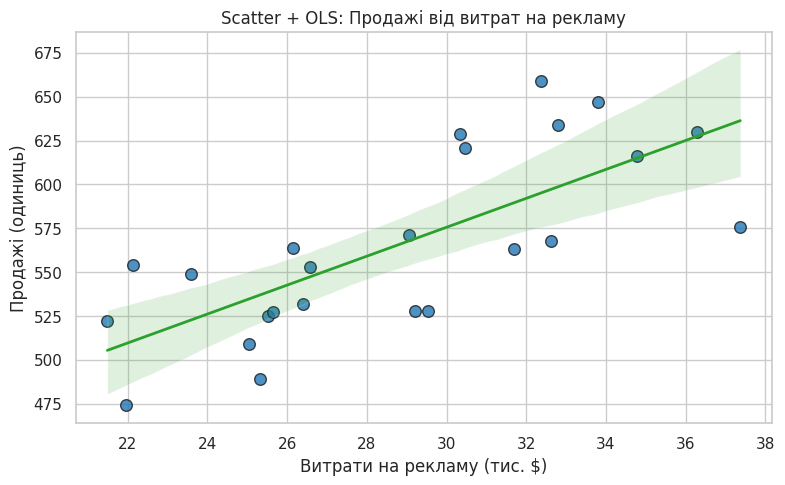
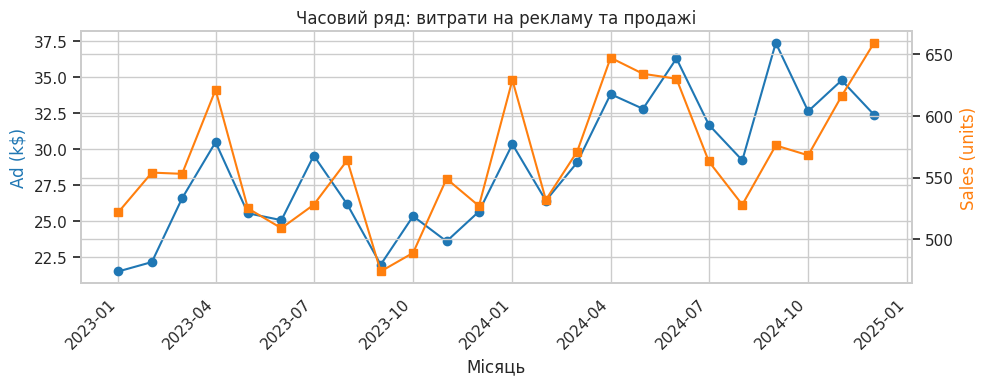
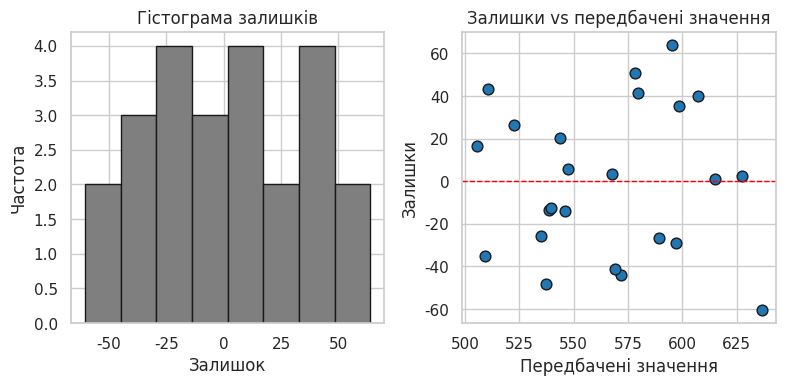
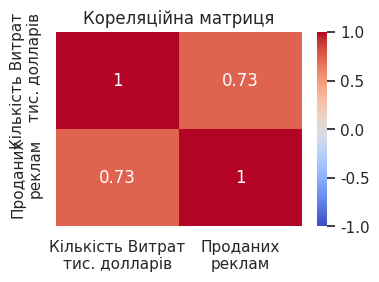

Recreate these plots in Python, in order.
# Перероблений приклад: реалістичні дані, кореляційний аналіз, графіки
import numpy as np
import pandas as pd
import matplotlib.pyplot as plt
import seaborn as sns
from scipy.stats import pearsonr, spearmanr, linregress

sns.set(style="whitegrid", rc={"figure.dpi": 110})
np.random.seed(42)

# Генерація синтетичних, але реалістичних даних (місяць, витрати на рекламу в тис. $, продажі в одиницях)
months = pd.date_range(start="2023-01-01", periods=24, freq="MS")
t = np.arange(len(months))

# Витрати на рекламу: базовий рівень + невеликий тренд + сезонність + шум
ad_kusd = (
    20
    + 0.8 * t
    + 3.5 * np.sin(2 * np.pi * t / 12)
    + np.random.normal(0, 3.0, size=len(t))
)
ad_kusd = np.round(ad_kusd, 2)

# Продажі: залежність від реклами + власна сезонність (наприклад, піки в листопаді-грудні) + шум
sales_units = (
    300
    + 9.5 * ad_kusd
    + 40 * np.sin(2 * np.pi * (t + 2) / 12)
    + np.random.normal(0, 30, size=len(t))
)
sales_units = np.round(sales_units).astype(int)

df = pd.DataFrame({"Month": months, "Ad_kUSD": ad_kusd, "Sales_units": sales_units})

# Статистики кореляції
pearson_r, pearson_p = pearsonr(df["Ad_kUSD"], df["Sales_units"])
spearman_r, spearman_p = spearmanr(df["Ad_kUSD"], df["Sales_units"])

# Лінійна регресія (OLS)
slope, intercept, r_value, p_value, std_err = linregress(
    df["Ad_kUSD"], df["Sales_units"]
)
r_squared = r_value**2

# Вивід у консоль
print("=== Кореляційний аналіз ===")
print(
    f"Діапазон спостережень: {df['Month'].iloc[0].date()} — {df['Month'].iloc[-1].date()}"
)
print(f"Кількість спостережень: {len(df)}")
print()
print(f"Коефіцієнт Пірсона: r = {pearson_r:.3f}, p = {pearson_p:.4f}")
print(f"Коефіцієнт Спірмена: rho = {spearman_r:.3f}, p = {spearman_p:.4f}")
print()
print("Лінійна регресія (Sales = intercept + slope * Ad_kUSD):")
print(f"  slope = {slope:.3f}")
print(f"  intercept = {intercept:.3f}")
print(f"  R² = {r_squared:.3f}")
print(f"  p (slope) = {p_value:.4f}")
print()

# Побудова графіків

# 1) Діаграма розсіяння + регресійна лінія
plt.figure(figsize=(8, 5))
sns.regplot(
    x="Ad_kUSD",
    y="Sales_units",
    data=df,
    scatter_kws={"s": 70, "color": "#1f77b4", "edgecolor": "k"},
    line_kws={"color": "#2ca02c", "linewidth": 2},
    ci=95,
)
plt.title("Scatter + OLS: Продажі від витрат на рекламу")
plt.xlabel("Витрати на рекламу (тис. $)")
plt.ylabel("Продажі (одиниць)")
plt.tight_layout()
plt.show()

# 2) Часовий ряд: витрати vs продажі (дві осі)
fig, ax = plt.subplots(figsize=(10, 4))
ax.plot(df["Month"], df["Ad_kUSD"], marker="o", color="#1f77b4", label="Ad (k$)")
ax.set_ylabel("Ad (k$)", color="#1f77b4")
ax2 = ax.twinx()
ax2.plot(
    df["Month"], df["Sales_units"], marker="s", color="#ff7f0e", label="Sales (units)"
)
ax2.set_ylabel("Sales (units)", color="#ff7f0e")
ax.set_xlabel("Місяць")
fig.autofmt_xdate(rotation=45)
plt.title("Часовий ряд: витрати на рекламу та продажі")
plt.tight_layout()
plt.show()

# 3) Залишки: histogram і residuals vs fitted
fitted = intercept + slope * df["Ad_kUSD"]
residuals = df["Sales_units"] - fitted

plt.figure(figsize=(8, 4))
plt.subplot(1, 2, 1)
plt.hist(residuals, bins=8, color="#7f7f7f", edgecolor="k")
plt.title("Гістограма залишків")
plt.xlabel("Залишок")
plt.ylabel("Частота")

plt.subplot(1, 2, 2)
plt.scatter(fitted, residuals, color="#1f77b4", edgecolor="k", s=60)
plt.axhline(0, color="red", linestyle="--", linewidth=1)
plt.title("Залишки vs передбачені значення")
plt.xlabel("Передбачені значення")
plt.ylabel("Залишки")
plt.tight_layout()
plt.show()

ua_df = pd.DataFrame(
    {
        "Місяць": df["Month"],
        "Кількість Витрат\nтис. долларів": df["Ad_kUSD"],
        "Проданих\nреклам": df["Sales_units"],
    }
)

# 4) Кореляційна матриця
plt.figure(figsize=(4, 3))
sns.heatmap(
    ua_df[["Кількість Витрат\nтис. долларів", "Проданих\nреклам"]].corr(),
    annot=True,
    cmap="coolwarm",
    vmin=-1,
    vmax=1,
)
plt.title("Кореляційна матриця")
plt.tight_layout()
plt.show()
